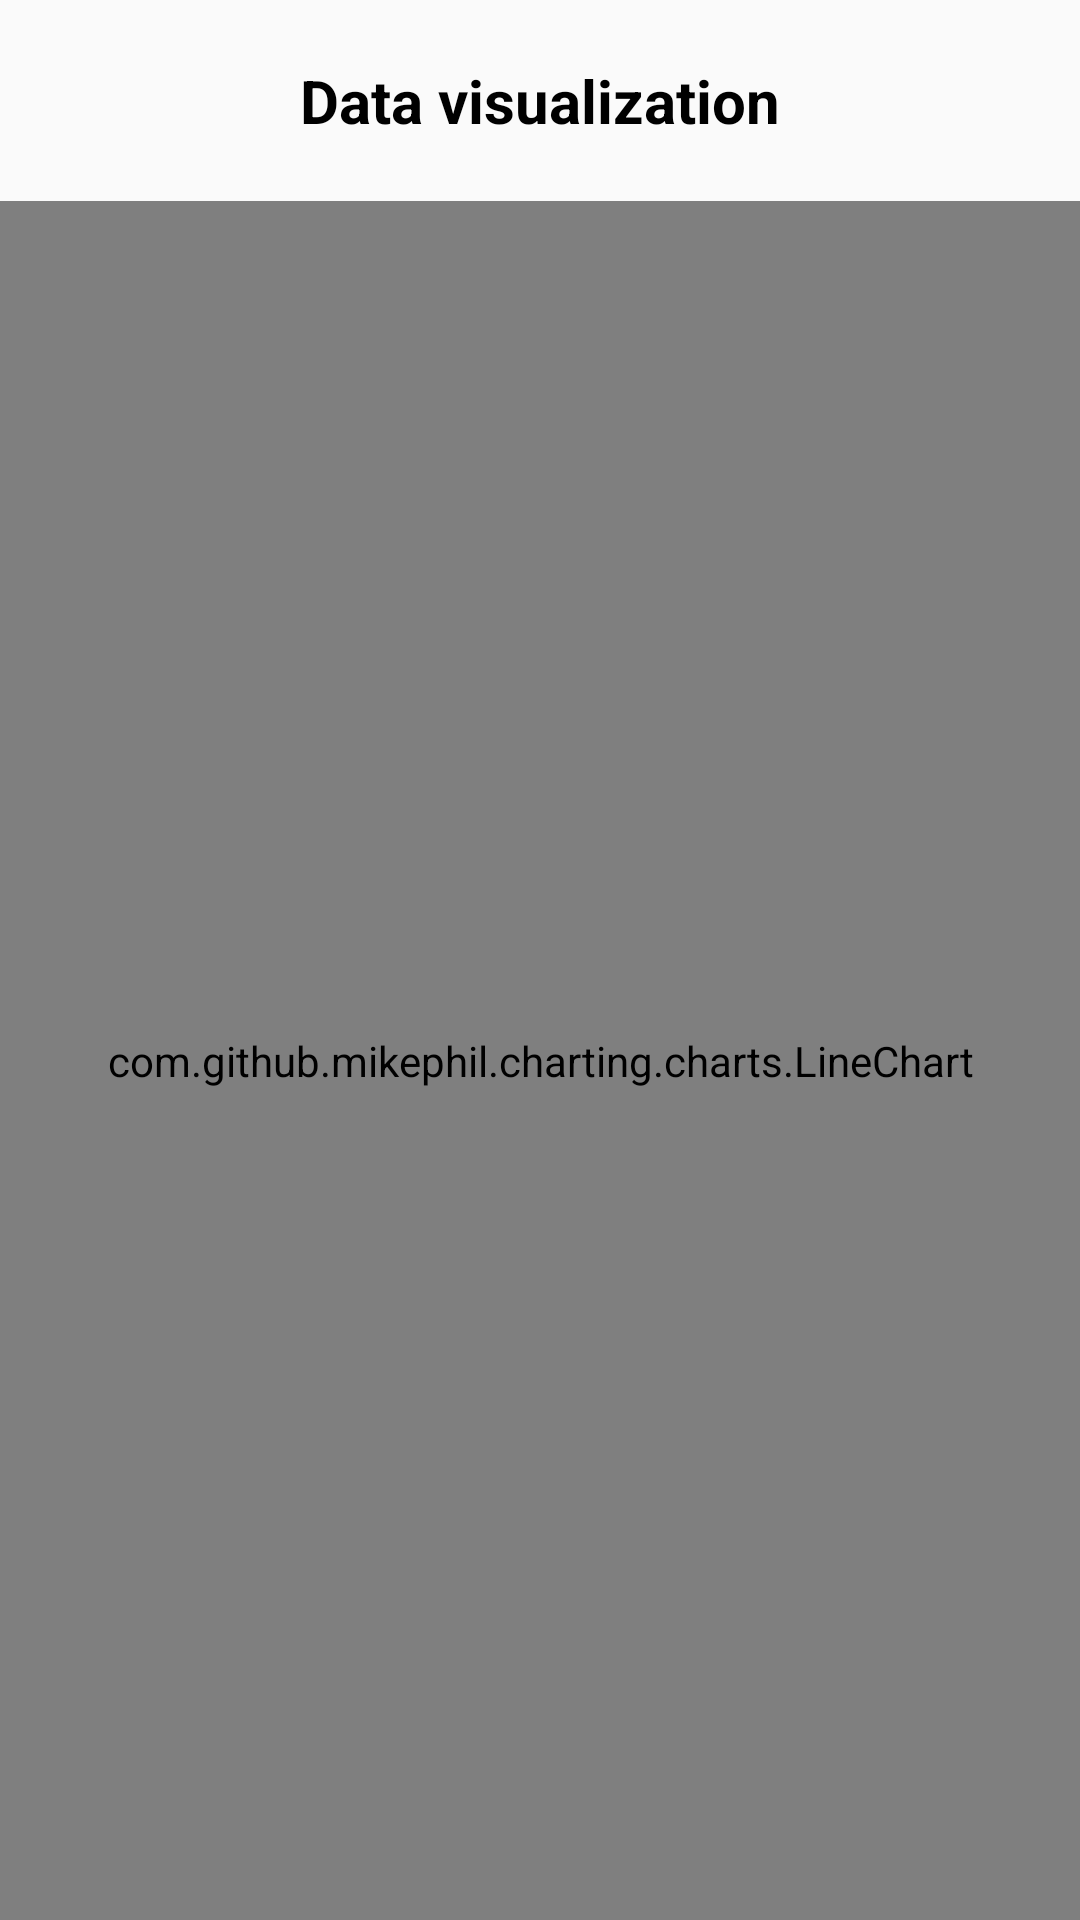

The Android layout XML behind this screen, and the referenced resources:
<!-- AndroidManifest.xml: application theme AppTheme -->
<!-- res/layout/activity_visualize_data.xml -->
<?xml version="1.0" encoding="utf-8"?>
<RelativeLayout xmlns:android="http://schemas.android.com/apk/res/android"
    xmlns:app="http://schemas.android.com/apk/res-auto"
    xmlns:tools="http://schemas.android.com/tools"
    android:layout_width="match_parent"
    android:layout_height="match_parent"
    tools:context=".Activity.VisualizeDataActivity">

    <TextView
        android:id="@+id/titleName"
        android:layout_width="wrap_content"
        android:layout_height="wrap_content"
        android:text="Data visualization"
        app:fontFamily="sans-serif"
        android:textStyle="bold"
        android:layout_marginTop="20dp"
        android:layout_centerHorizontal="true"
        android:textColor="@color/colorDark"
        android:textSize="20dp"/>


    <com.github.mikephil.charting.charts.LineChart
        android:id="@+id/chart"
        android:layout_below="@id/titleName"
        android:layout_width="match_parent"
        android:layout_height="match_parent"
        android:layout_marginTop="20dp" />



</RelativeLayout>
<!-- resources referenced by this layout -->
<resources>
  <color name="colorDark">#000000</color>
  <style name="AppTheme" parent="Theme.AppCompat.Light.NoActionBar">
          
          <item name="colorPrimary">@color/colorPrimary</item>
          
          <item name="colorAccent">@color/colorAccent</item>
      </style>
  <color name="colorPrimary">#ffffff</color>
  <color name="colorAccent">#007AFF</color>
</resources>
